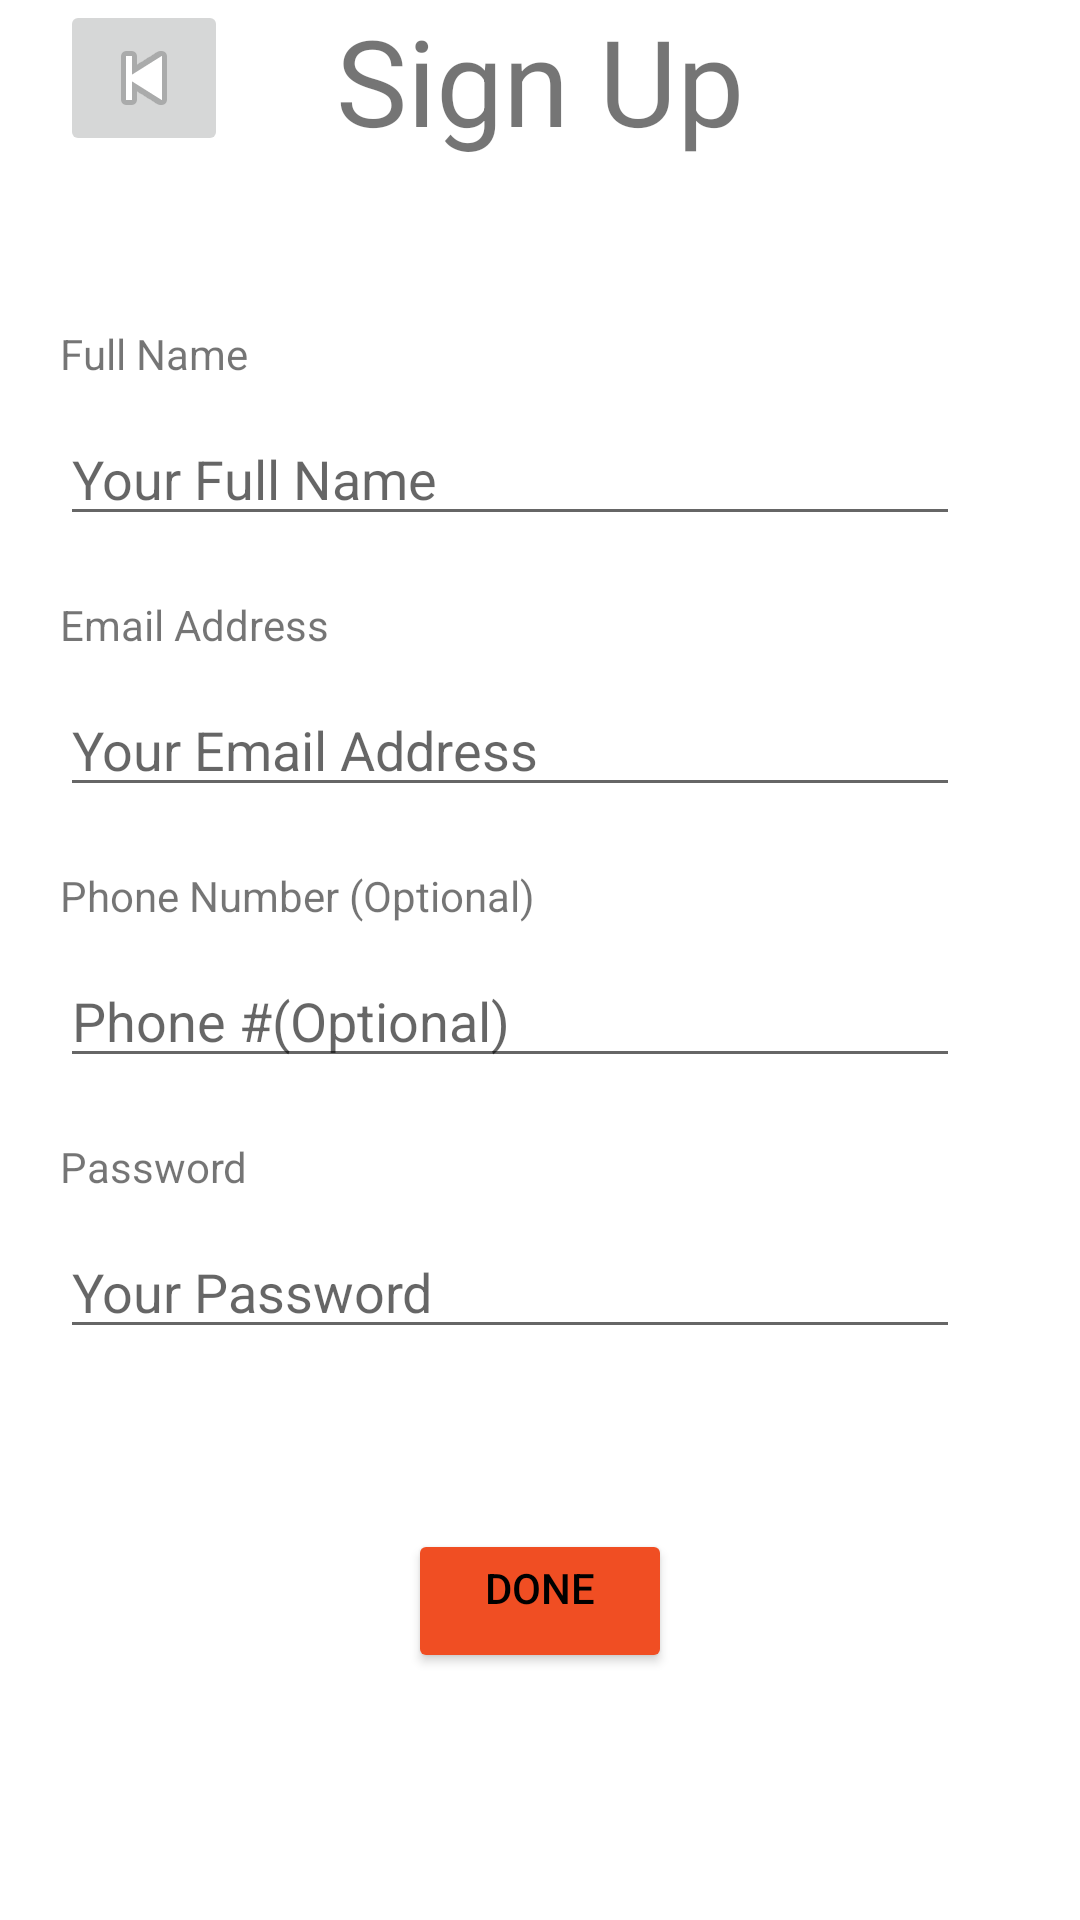

Write the Android layout XML for this screen, with the resource values it uses.
<!-- AndroidManifest.xml: application theme Theme.SplitBread -->
<!-- res/layout/activity_signup.xml -->
<?xml version="1.0" encoding="utf-8"?>
<androidx.constraintlayout.widget.ConstraintLayout xmlns:android="http://schemas.android.com/apk/res/android"
    xmlns:app="http://schemas.android.com/apk/res-auto"
    xmlns:tools="http://schemas.android.com/tools"
    android:layout_width="match_parent"
    android:layout_height="match_parent"
    tools:context=".SignupActivity">

    <ImageButton
        android:id="@+id/back_button"
        android:layout_width="wrap_content"
        android:layout_height="wrap_content"
        android:layout_marginStart="20dp"
        app:layout_constraintStart_toStartOf="parent"
        app:layout_constraintTop_toTopOf="parent"
        app:srcCompat="@android:drawable/ic_media_previous" />

    <TextView
        android:id="@+id/signup_Title"
        android:layout_width="wrap_content"
        android:layout_height="wrap_content"
        android:width="200dp"
        android:textSize="40dp"
        android:gravity="center_horizontal"
        android:text="Sign Up"
        app:layout_constraintEnd_toEndOf="parent"
        app:layout_constraintStart_toStartOf="parent"
        app:layout_constraintTop_toTopOf="parent" />

    <TextView
        android:id="@+id/name_Title"
        android:layout_width="wrap_content"
        android:layout_height="wrap_content"
        android:text="Full Name"
        android:layout_marginBottom="10dp"
        android:layout_marginStart="20dp"
        android:layout_marginTop="55dp"
        app:layout_constraintTop_toBottomOf="@id/signup_Title"
        app:layout_constraintStart_toStartOf="parent" />

    <EditText
        android:id="@+id/name_Input"
        android:layout_width="wrap_content"
        android:layout_height="wrap_content"
        android:layout_marginBottom="50dp"
        android:ems="10"
        android:hint="Your Full Name"
        android:width="300dp"
        android:layout_marginStart="20dp"
        android:layout_marginTop="10dp"
        app:layout_constraintTop_toBottomOf="@id/name_Title"
        app:layout_constraintStart_toStartOf="parent" />
    <TextView
        android:id="@+id/email_Title"
        android:layout_width="wrap_content"
        android:layout_height="wrap_content"
        android:text="Email Address"
        android:layout_marginBottom="10dp"
        android:layout_marginStart="20dp"
        android:layout_marginTop="20dp"
        app:layout_constraintTop_toBottomOf="@id/name_Input"
        app:layout_constraintStart_toStartOf="parent" />

    <EditText
        android:id="@+id/email_Input"
        android:layout_width="wrap_content"
        android:layout_height="wrap_content"
        android:layout_marginBottom="50dp"
        android:ems="10"
        android:inputType="textWebEmailAddress"
        android:hint="Your Email Address"
        android:width="300dp"
        android:layout_marginStart="20dp"
        android:layout_marginTop="10dp"
        app:layout_constraintTop_toBottomOf="@id/email_Title"
        app:layout_constraintStart_toStartOf="parent" />

    <TextView
        android:id="@+id/phone_Title"
        android:layout_width="wrap_content"
        android:layout_height="wrap_content"
        android:text="Phone Number (Optional)"
        android:layout_marginBottom="10dp"
        android:layout_marginStart="20dp"
        android:layout_marginTop="20dp"
        app:layout_constraintTop_toBottomOf="@id/email_Input"
        app:layout_constraintStart_toStartOf="parent" />

    <EditText
        android:id="@+id/phone_Input"
        android:layout_width="wrap_content"
        android:layout_height="wrap_content"
        android:layout_marginBottom="50dp"
        android:ems="10"
        android:inputType="textWebEmailAddress"
        android:hint="Phone #(Optional)"
        android:width="300dp"
        android:layout_marginStart="20dp"
        android:layout_marginTop="10dp"
        app:layout_constraintTop_toBottomOf="@id/phone_Title"
        app:layout_constraintStart_toStartOf="parent" />

    <TextView
        android:id="@+id/password_Title"
        android:layout_width="wrap_content"
        android:layout_height="wrap_content"
        android:text="Password"
        app:layout_constraintStart_toStartOf="parent"
        android:layout_marginTop="20dp"
        android:layout_marginStart="20dp"
        app:layout_constraintTop_toBottomOf="@id/phone_Input"/>

    <EditText
        android:id="@+id/password_Input"
        android:layout_width="wrap_content"
        android:layout_height="wrap_content"
        android:layout_marginTop="10dp"
        android:ems="10"
        android:width="300dp"
        android:inputType="textPassword"
        android:hint="Your Password"
        android:layout_marginStart="20dp"
        app:layout_constraintStart_toStartOf="parent"
        app:layout_constraintTop_toBottomOf="@+id/password_Title" />

    <Button
        android:id="@+id/done_button"
        android:layout_width="wrap_content"
        android:layout_height="wrap_content"
        android:text="Done"
        android:layout_marginTop="60dp"
        android:gravity="center_horizontal"
        android:backgroundTint="#F04E23"
        android:textColor="@android:color/black"
        app:layout_constraintEnd_toEndOf="parent"
        app:layout_constraintStart_toStartOf="parent"
        app:layout_constraintTop_toBottomOf="@+id/password_Input" />

</androidx.constraintlayout.widget.ConstraintLayout>
<!-- resources referenced by this layout -->
<resources>
  <style name="Theme.SplitBread" parent="Theme.MaterialComponents.DayNight.DarkActionBar">
          
          <item name="colorPrimary">@color/purple_500</item>
          <item name="colorPrimaryVariant">@color/purple_700</item>
          <item name="colorOnPrimary">@color/white</item>
          
          <item name="colorSecondary">@color/teal_200</item>
          <item name="colorSecondaryVariant">@color/teal_700</item>
          <item name="colorOnSecondary">@color/black</item>
          
          <item name="android:statusBarColor" tools:targetApi="l">?attr/colorPrimaryVariant</item>
          
      </style>
  <!-- not gathered from this repository: default colours our renderer supplied (Android Studio template values) -->
  <color name="purple_500">#FF6200EE</color>
  <color name="purple_700">#FF3700B3</color>
  <color name="teal_200">#FF03DAC5</color>
  <color name="teal_700">#FF018786</color>
  <color name="black">#FF000000</color>
  <color name="white">#FFFFFFFF</color>
</resources>
